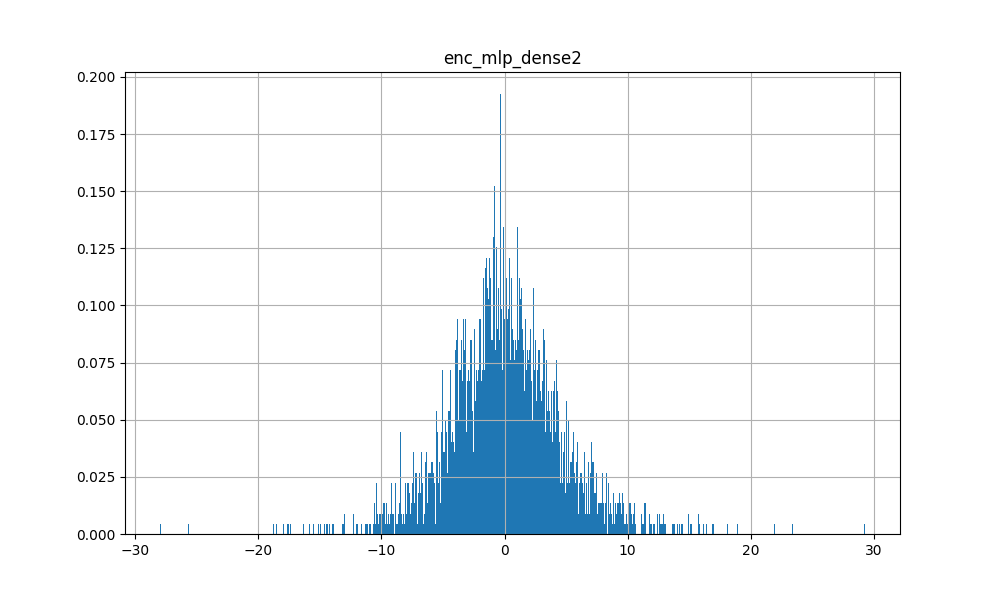

The table this chart was drawn from, first rows:
3.525122404098510742e-01, -1.143899559974670410e+00, 1.497765064239501953e+00, -5.939311981201171875e-01, 5.029975175857543945e-01, -3.513095378875732422e-01, -2.321810722351074219e+00, -5.538643598556518555e-01, 8.821507692337036133e-01, 1.543067693710327148e-01, -6.601273417472839355e-01, 4.689636826515197754e-01, 2.046638727188110352e+00, -2.703843593597412109e+00, -8.041453361511230469e-01, 2.878799736499786377e-01, 1.459421396255493164e+00, -2.399810791015625000e+00, -9.276862740516662598e-01, -6.023835539817810059e-01, 4.334377646446228027e-01, 1.276440024375915527e+00, -7.586359977722167969e-01, 1.291947126388549805e+00
-4.803202152252197266e+00, 4.958183288574218750e+00, 6.792629361152648926e-01, -1.493114352226257324e+00, 2.619135141372680664e+00, 8.306059837341308594e+00, 2.446037769317626953e+00, 1.485012292861938477e+00, 2.746036291122436523e+00, -4.978982508182525635e-01, 2.871605634689331055e+00, -6.825240254402160645e-01, -4.912193775177001953e+00, 6.422449588775634766e+00, 3.572988033294677734e+00, 1.619680762290954590e+00, -6.647764682769775391e+00, 5.978165149688720703e+00, 6.740835905075073242e-01, -2.808073520660400391e+00, -3.813939690589904785e-01, -4.290604114532470703e+00, 1.899181008338928223e-01, 2.704929351806640625e+00
2.673301219940185547e+00, -4.692317008972167969e+00, 4.177362442016601562e+00, -3.257939338684082031e+00, -2.373510599136352539e+00, -3.104287147521972656e+00, -2.991263389587402344e+00, -9.514894485473632812e-01, -3.041606664657592773e+00, -2.591334879398345947e-01, -8.320808410644531250e-01, 6.583747267723083496e-01, 3.631104469299316406e+00, -6.182853698730468750e+00, -2.711202621459960938e+00, -3.942175149917602539e+00, 3.616689682006835938e+00, -5.249022483825683594e+00, 2.355538368225097656e+00, 2.303017377853393555e-01, -6.334590315818786621e-01, 3.935724496841430664e+00, -2.612301111221313477e+00, -3.530568122863769531e+00
-2.197828531265258789e+00, -1.221544933319091797e+01, 1.006041908264160156e+01, -5.497667312622070312e+00, -2.907680988311767578e+00, 1.866414451599121094e+01, -2.173775196075439453e+00, -2.647649765014648438e+00, 4.344853401184082031e+00, 1.722518682479858398e+00, 2.800787448883056641e+00, 2.200151920318603516e+00, -1.295940399169921875e+00, -5.449746131896972656e+00, 3.449922561645507812e+00, -6.042085170745849609e+00, -3.162516951560974121e-01, -3.144262790679931641e+00, 1.771159934997558594e+01, -1.041534614562988281e+01, 4.073228836059570312e+00, -3.941779613494873047e+00, -1.088214683532714844e+01, -7.411616802215576172e+00
2.705074548721313477e-01, -7.570544242858886719e+00, 6.516854286193847656e+00, -3.971321582794189453e+00, -3.152578830718994141e+00, 7.939528465270996094e+00, -1.788509607315063477e+00, -1.293005943298339844e+00, 5.950079560279846191e-01, 6.644525527954101562e-01, 3.851243555545806885e-01, 1.238142490386962891e+00, 2.993744313716888428e-01, -4.775300502777099609e+00, 1.813068985939025879e-01, -6.140273094177246094e+00, 6.573109030723571777e-01, -3.313147544860839844e+00, 1.065309429168701172e+01, -5.020394325256347656e+00, 1.792744159698486328e+00, -3.066537976264953613e-01, -7.593729019165039062e+00, -6.450640678405761719e+00
1.453997850418090820e+00, -1.630852127075195312e+01, 1.496877574920654297e+01, -8.398246765136718750e+00, -7.313144207000732422e+00, 1.586930370330810547e+01, -1.533400774002075195e+00, -3.733150243759155273e+00, -2.617044746875762939e-01, 1.280004978179931641e+00, 3.290528059005737305e+00, 3.778453588485717773e+00, -1.372583389282226562e+00, -9.533014297485351562e+00, -1.245498538017272949e+00, -1.125169086456298828e+01, 9.375276565551757812e-01, -4.440420150756835938e+00, 2.343869590759277344e+01, -1.226621150970458984e+01, 3.822296857833862305e+00, -1.157863616943359375e+00, -1.550928688049316406e+01, -1.038040161132812500e+01
-2.000467061996459961e+00, -1.201061439514160156e+01, 9.005377769470214844e+00, -5.795508861541748047e+00, -2.190722465515136719e+00, 1.908783340454101562e+01, -3.132257938385009766e+00, -2.143863201141357422e+00, 4.599967002868652344e+00, 1.587479114532470703e+00, 1.807094573974609375e+00, 1.601769685745239258e+00, -8.403286337852478027e-01, -5.300828933715820312e+00, 4.250579357147216797e+00, -5.122499465942382812e+00, 3.343318104743957520e-01, -3.511733531951904297e+00, 1.699125099182128906e+01, -1.062298297882080078e+01, 4.041335105895996094e+00, -3.782675743103027344e+00, -9.853410720825195312e+00, -6.357964515686035156e+00
-3.041167736053466797e+00, -8.978323936462402344e+00, 1.027192592620849609e+01, -4.282506465911865234e+00, -3.411073684692382812e+00, 1.257273864746093750e+01, -3.397155404090881348e-01, -4.088056087493896484e+00, 2.035266876220703125e+00, 2.252859592437744141e+00, 4.354309558868408203e+00, 2.743499517440795898e+00, -1.003328323364257812e+00, -4.400842189788818359e+00, 1.202854394912719727e+00, -7.369968414306640625e+00, -9.506370425224304199e-01, -2.689496517181396484e+00, 1.424474620819091797e+01, -7.655364990234375000e+00, 2.852761268615722656e+00, -3.307857036590576172e+00, -9.182252883911132812e+00, -8.074491500854492188e+00
-6.596200942993164062e+00, -9.803431510925292969e+00, 1.028791618347167969e+01, -3.521232843399047852e+00, -1.391117215156555176e+00, 2.191960144042968750e+01, 1.409427523612976074e-01, -4.180709362030029297e+00, 7.119365692138671875e+00, 2.974526643753051758e+00, 5.768744468688964844e+00, 2.973992347717285156e+00, -3.475506782531738281e+00, -1.953868389129638672e+00, 5.233523368835449219e+00, -5.019226074218750000e+00, -3.403136730194091797e+00, -6.004584431648254395e-01, 1.669380378723144531e+01, -1.037754917144775391e+01, 4.531239032745361328e+00, -7.363293647766113281e+00, -1.005845260620117188e+01, -7.274057865142822266e+00
-3.975132942199707031e+00, -9.069412231445312500e+00, 1.017481040954589844e+01, -4.240839958190917969e+00, -2.371347427368164062e+00, 1.576352405548095703e+01, -7.734415531158447266e-01, -3.950645208358764648e+00, 4.092484474182128906e+00, 2.454725980758666992e+00, 4.420392990112304688e+00, 2.575525999069213867e+00, -1.359729766845703125e+00, -3.529651641845703125e+00, 2.764519929885864258e+00, -6.005777359008789062e+00, -1.584885597229003906e+00, -2.207145452499389648e+00, 1.459747219085693359e+01, -8.594313621520996094e+00, 3.335184574127197266e+00, -4.373274803161621094e+00, -9.060154914855957031e+00, -7.097342967987060547e+00
-4.448409557342529297e+00, -5.443785190582275391e+00, 7.335814476013183594e+00, -1.969488620758056641e+00, -1.233477473258972168e+00, 1.012128639221191406e+01, 1.367955207824707031e-01, -3.779330492019653320e+00, 2.662960052490234375e+00, 2.426572799682617188e+00, 4.302709102630615234e+00, 2.221515655517578125e+00, -1.018573760986328125e+00, -2.174517393112182617e+00, 1.998437166213989258e+00, -4.778944015502929688e+00, -1.505930542945861816e+00, -1.633429288864135742e+00, 9.025496482849121094e+00, -5.340262889862060547e+00, 2.145508050918579102e+00, -3.925828933715820312e+00, -5.812742233276367188e+00, -5.898747920989990234e+00
-1.031824588775634766e+00, -1.093131256103515625e+01, 1.016786479949951172e+01, -5.127284526824951172e+00, -4.410899639129638672e+00, 1.379281330108642578e+01, -8.221758604049682617e-01, -2.674996852874755859e+00, 1.639009475708007812e+00, 1.328244209289550781e+00, 2.794920206069946289e+00, 2.585519075393676758e+00, -1.436636686325073242e+00, -5.709571361541748047e+00, 7.364289760589599609e-01, -8.015899658203125000e+00, -5.009465813636779785e-01, -2.828042507171630859e+00, 1.655424499511718750e+01, -8.377915382385253906e+00, 3.092288732528686523e+00, -2.395056724548339844e+00, -1.122350788116455078e+01, -8.494256973266601562e+00
2.852319955825805664e+00, -3.117078065872192383e+00, 2.191546916961669922e+00, -2.569133758544921875e+00, -6.030755043029785156e-01, -8.777818679809570312e-01, -3.739063262939453125e+00, -8.183819055557250977e-02, -1.006420969963073730e+00, -5.621516704559326172e-02, -2.331248521804809570e+00, -9.134519100189208984e-02, 3.150335311889648438e+00, -4.344975471496582031e+00, -1.460550308227539062e+00, -1.337199330329895020e+00, 3.195243120193481445e+00, -3.796182632446289062e+00, 1.207800984382629395e+00, -2.391776800155639648e+00, 4.461130201816558838e-01, 2.924902439117431641e+00, -1.393734216690063477e+00, 6.272251605987548828e-01
2.024965763092041016e+00, -1.895635247230529785e+00, 1.938841938972473145e+00, -1.660830497741699219e+00, -2.238717824220657349e-01, -1.130386829376220703e+00, -3.119840145111083984e+00, -3.300691843032836914e-01, -2.012927830219268799e-01, -2.321055531501770020e-02, -1.669033408164978027e+00, 2.401368618011474609e-01, 2.785665273666381836e+00, -3.726406812667846680e+00, -1.460132837295532227e+00, -5.135025978088378906e-01, 2.428094387054443359e+00, -2.983824729919433594e+00, 6.257364153861999512e-02, -1.584595918655395508e+00, 4.001545310020446777e-01, 2.351739168167114258e+00, -1.050595760345458984e+00, 1.415443420410156250e+00
-4.413084983825683594e+00, -7.376206398010253906e+00, 9.270090103149414062e+00, -3.191587448120117188e+00, -1.977073788642883301e+00, 1.291093826293945312e+01, -1.196315288543701172e-01, -4.111368179321289062e+00, 3.129993915557861328e+00, 2.514927864074707031e+00, 4.783821105957031250e+00, 2.544000387191772461e+00, -1.307445049285888672e+00, -2.954680442810058594e+00, 2.198016405105590820e+00, -5.711164474487304688e+00, -1.640108704566955566e+00, -1.910467505455017090e+00, 1.214714431762695312e+01, -7.107931613922119141e+00, 2.671717166900634766e+00, -4.178487300872802734e+00, -7.687643051147460938e+00, -6.659718513488769531e+00
4.057875633239746094e+00, -5.841633319854736328e+00, 4.658909797668457031e+00, -4.841349124908447266e+00, -3.024743795394897461e+00, 6.832778453826904297e-03, -4.180720329284667969e+00, -5.520945787429809570e-02, -2.390939712524414062e+00, -4.702350199222564697e-01, -2.688353061676025391e+00, -2.574217319488525391e-02, 3.578747749328613281e+00, -6.337572574615478516e+00, -2.334481716156005859e+00, -4.835846424102783203e+00, 3.782500743865966797e+00, -5.421908855438232422e+00, 5.535109519958496094e+00, -2.750299453735351562e+00, 1.065168380737304688e-01, 4.080592632293701172e+00, -4.216636657714843750e+00, -3.187687397003173828e+00
-5.930105686187744141e+00, -1.820608377456665039e+00, 4.180545806884765625e+00, -7.011088132858276367e-01, 1.788545966148376465e+00, 1.043491935729980469e+01, -1.091383099555969238e-01, -2.606951951980590820e+00, 4.403815269470214844e+00, 2.221622228622436523e+00, 4.034688949584960938e+00, 1.050334930419921875e+00, -1.310694217681884766e+00, 8.468709588050842285e-01, 3.843937397003173828e+00, -1.102471351623535156e+00, -2.703183174133300781e+00, -3.169989585876464844e-02, 4.328976154327392578e+00, -3.863206386566162109e+00, 1.231206893920898438e+00, -4.644825458526611328e+00, -2.198550939559936523e+00, -2.140366554260253906e+00
5.590421199798583984e+00, -5.749361038208007812e+00, 3.099701642990112305e+00, -4.408056735992431641e+00, -2.270162105560302734e+00, -1.789675712585449219e+00, -5.980494022369384766e+00, -1.311250030994415283e-01, -3.157185792922973633e+00, -2.822073400020599365e-01, -3.900751352310180664e+00, -2.936510443687438965e-01, 5.135140895843505859e+00, -8.206566810607910156e+00, -2.403592586517333984e+00, -3.220829963684082031e+00, 6.618911743164062500e+00, -5.950212478637695312e+00, 4.053442001342773438e+00, -4.471111297607421875e+00, 7.314974665641784668e-01, 4.398735046386718750e+00, -2.572589159011840820e+00, 7.453602552413940430e-01
-1.661269217729568481e-01, -5.391363143920898438e+00, 3.465734481811523438e+00, -2.829898595809936523e+00, -7.938740849494934082e-01, 7.812883377075195312e+00, -2.866586208343505859e+00, -1.848060786724090576e-01, 2.154593229293823242e+00, 6.065503358840942383e-01, -1.439243793487548828e+00, 1.287385821342468262e-01, 6.602446436882019043e-01, -2.800570011138916016e+00, 1.678684234619140625e+00, -3.135609149932861328e+00, 7.810792922973632812e-01, -2.888081073760986328e+00, 6.698029518127441406e+00, -4.085943222045898438e+00, 1.893767595291137695e+00, -5.613855719566345215e-01, -4.776083469390869141e+00, -3.806073665618896484e+00
3.108129978179931641e+00, -6.871023178100585938e+00, 7.581790924072265625e+00, -4.272655010223388672e+00, -4.677215099334716797e+00, -2.363558530807495117e+00, -1.555000066757202148e+00, -2.656579732894897461e+00, -5.031694889068603516e+00, 6.836349964141845703e-01, 8.802523612976074219e-01, 1.968881607055664062e+00, 2.589577436447143555e+00, -7.378530979156494141e+00, -4.089344501495361328e+00, -7.816497802734375000e+00, 3.216745376586914062e+00, -4.961025714874267578e+00, 7.173121929168701172e+00, -2.310582637786865234e+00, 9.706139564514160156e-03, 3.209534883499145508e+00, -5.581899642944335938e+00, -6.595083713531494141e+00
-4.496009826660156250e+00, -8.837414741516113281e+00, 1.185458850860595703e+01, -3.948149442672729492e+00, -3.326049804687500000e+00, 1.435477924346923828e+01, 1.024090886116027832e+00, -4.507323265075683594e+00, 1.856430053710937500e+00, 2.407401323318481445e+00, 6.259849548339843750e+00, 3.375249385833740234e+00, -2.809565067291259766e+00, -3.836189508438110352e+00, 1.129689335823059082e+00, -7.703001499176025391e+00, -2.417574167251586914e+00, -1.088765382766723633e+00, 1.538561534881591797e+01, -8.456381797790527344e+00, 2.429953098297119141e+00, -4.502368450164794922e+00, -1.040170860290527344e+01, -7.514302730560302734e+00
-2.503244400024414062e+00, -9.630139350891113281e+00, 6.558551788330078125e+00, -3.944931507110595703e+00, -8.333978056907653809e-01, 1.688791275024414062e+01, -3.084410190582275391e+00, -1.525768041610717773e+00, 5.113070011138916016e+00, 1.510740876197814941e+00, 1.132967591285705566e+00, 1.074675083160400391e+00, -5.359969735145568848e-01, -4.023486614227294922e+00, 4.504356861114501953e+00, -3.470585346221923828e+00, 2.273983955383300781e-01, -3.074765205383300781e+00, 1.308101177215576172e+01, -8.435725212097167969e+00, 3.699922561645507812e+00, -3.839897632598876953e+00, -7.967510700225830078e+00, -5.130744934082031250e+00
4.185303211212158203e+00, -3.998475790023803711e+00, 2.352107048034667969e+00, -3.207022905349731445e+00, -1.104661941528320312e+00, -7.722128629684448242e-01, -4.668708324432373047e+00, -1.092246472835540771e-01, -1.707036972045898438e+00, -9.926587343215942383e-03, -3.369067430496215820e+00, -1.218160390853881836e-01, 3.681949138641357422e+00, -5.668324470520019531e+00, -1.580261349678039551e+00, -1.851679325103759766e+00, 4.502967834472656250e+00, -4.100915908813476562e+00, 2.586465120315551758e+00, -4.157979488372802734e+00, 1.018540978431701660e+00, 3.131387233734130859e+00, -1.815082788467407227e+00, 1.349473237991333008e+00
-4.809949994087219238e-01, -1.049088382720947266e+01, 9.399486541748046875e+00, -5.329132080078125000e+00, -3.594341754913330078e+00, 1.283161449432373047e+01, -2.063400745391845703e+00, -2.361690282821655273e+00, 1.820040225982666016e+00, 1.242823839187622070e+00, 1.829114675521850586e+00, 1.981817245483398438e+00, -1.997759342193603516e-01, -5.827734947204589844e+00, 1.149457931518554688e+00, -6.742269992828369141e+00, 4.363767802715301514e-01, -3.651919841766357422e+00, 1.491787815093994141e+01, -8.126082420349121094e+00, 2.928164720535278320e+00, -1.703205585479736328e+00, -9.725945472717285156e+00, -7.181047916412353516e+00
-7.219288349151611328e+00, -3.986376523971557617e+00, 7.102259635925292969e+00, -1.216657400131225586e+00, 8.038722872734069824e-01, 1.600128746032714844e+01, 1.279762148857116699e+00, -2.925572395324707031e+00, 5.336994171142578125e+00, 2.371069669723510742e+00, 5.600402355194091797e+00, 1.993695974349975586e+00, -4.006822109222412109e+00, 9.121840596199035645e-01, 4.501582622528076172e+00, -2.528266429901123047e+00, -4.400159835815429688e+00, 1.541116118431091309e+00, 9.490139961242675781e+00, -6.727695941925048828e+00, 2.206404209136962891e+00, -6.545516967773437500e+00, -6.015271186828613281e+00, -3.256224155426025391e+00
-5.459926128387451172e+00, -5.090688228607177734e+00, 6.392766952514648438e+00, -1.720013618469238281e+00, 3.053860664367675781e-01, 1.367758178710937500e+01, -6.466361284255981445e-01, -3.189688444137573242e+00, 5.476832389831542969e+00, 2.492430686950683594e+00, 3.782510757446289062e+00, 1.676892280578613281e+00, -1.259968519210815430e+00, -7.851703166961669922e-01, 4.050042629241943359e+00, -2.694335460662841797e+00, -2.177635908126831055e+00, -1.126291513442993164e+00, 8.711956024169921875e+00, -6.024658203125000000e+00, 2.742207050323486328e+00, -4.961563110351562500e+00, -5.286635875701904297e+00, -4.414734840393066406e+00
-5.785322189331054688e+00, -7.429153919219970703e+00, 9.308813095092773438e+00, -2.615788698196411133e+00, -1.270331621170043945e+00, 1.618301391601562500e+01, 3.511978387832641602e-01, -3.990822553634643555e+00, 4.850201606750488281e+00, 2.646515130996704102e+00, 5.455148696899414062e+00, 2.692673921585083008e+00, -2.537091255187988281e+00, -2.012031793594360352e+00, 3.430476188659667969e+00, -4.882634162902832031e+00, -2.794508457183837891e+00, -8.139868974685668945e-01, 1.293918609619140625e+01, -7.882448673248291016e+00, 3.085182905197143555e+00, -5.667729854583740234e+00, -8.368046760559082031e+00, -6.134204387664794922e+00
-4.115354061126708984e+00, 1.051351666450500488e+00, 3.699331760406494141e+00, -1.945610404014587402e+00, 1.360757708549499512e+00, 7.389922142028808594e+00, 1.244391560554504395e+00, -2.719267606735229492e-01, 1.079158782958984375e+00, -4.543578624725341797e-02, 3.636757135391235352e+00, 3.838476240634918213e-01, -3.137157917022705078e+00, 2.431807518005371094e+00, 1.789800882339477539e+00, -7.716498970985412598e-01, -4.709499835968017578e+00, 2.905336856842041016e+00, 3.021301507949829102e+00, -3.476883888244628906e+00, -3.093953132629394531e-01, -3.345849037170410156e+00, -2.122514486312866211e+00, 4.388858079910278320e-01
1.072173118591308594e+00, -6.348648548126220703e+00, 6.815702438354492188e+00, -3.874422550201416016e+00, -3.630027532577514648e+00, 3.006147384643554688e+00, -1.500338435173034668e+00, -2.036779642105102539e+00, -1.715756416320800781e+00, 7.837238311767578125e-01, 8.113316297531127930e-01, 1.447270154953002930e+00, 1.409081935882568359e+00, -5.290042877197265625e+00, -1.648369550704956055e+00, -6.707559585571289062e+00, 1.441697001457214355e+00, -3.837887287139892578e+00, 8.419552803039550781e+00, -3.562184810638427734e+00, 8.822385072708129883e-01, 1.126001596450805664e+00, -6.167726039886474609e+00, -6.276391983032226562e+00
-4.158309936523437500e+00, -1.797396659851074219e+01, 1.147079563140869141e+01, -7.664267539978027344e+00, -3.264156103134155273e+00, 2.927649307250976562e+01, -3.516967773437500000e+00, -2.532112598419189453e+00, 7.398011684417724609e+00, 1.895443558692932129e+00, 4.065318107604980469e+00, 2.035781145095825195e+00, -2.972160339355468750e+00, -7.336600780487060547e+00, 7.368364810943603516e+00, -5.872228145599365234e+00, 9.399302601814270020e-01, -3.890231609344482422e+00, 2.716962432861328125e+01, -1.631847190856933594e+01, 5.808011054992675781e+00, -6.419661998748779297e+00, -1.431854915618896484e+01, -9.126724243164062500e+00
-4.542289733886718750e+00, -3.566584825515747070e+00, 5.855926513671875000e+00, -1.551376104354858398e+00, 2.212302386760711670e-01, 9.107851028442382812e+00, -3.201248645782470703e-01, -3.056817293167114258e+00, 3.017659902572631836e+00, 2.142551898956298828e+00, 3.945241451263427734e+00, 1.516204476356506348e+00, -6.289705634117126465e-01, -1.047964692115783691e+00, 2.530312776565551758e+00, -2.826951265335083008e+00, -1.734555363655090332e+00, -1.199077367782592773e+00, 6.202612400054931641e+00, -4.309951305389404297e+00, 1.435158967971801758e+00, -3.595620155334472656e+00, -3.759605646133422852e+00, -3.753492355346679688e+00
1.058274269104003906e+00, -1.022986221313476562e+01, 9.474545478820800781e+00, -5.500836372375488281e+00, -4.816476821899414062e+00, 9.263759613037109375e+00, -1.714502096176147461e+00, -2.158561229705810547e+00, -2.908810079097747803e-01, 7.954921722412109375e-01, 1.328539967536926270e+00, 2.096886157989501953e+00, 1.457541584968566895e-01, -6.687888145446777344e+00, -8.463498353958129883e-01, -8.173260688781738281e+00, 9.867277741432189941e-01, -3.969168663024902344e+00, 1.451012516021728516e+01, -6.943746566772460938e+00, 2.237821817398071289e+00, -8.297532796859741211e-02, -1.014488792419433594e+01, -7.855374813079833984e+00
2.603372335433959961e+00, -2.067715167999267578e+00, 1.898715257644653320e+00, -1.844266414642333984e+00, -3.395617604255676270e-01, -1.473745346069335938e+00, -3.304736137390136719e+00, -2.710215151309967041e-01, -6.344194412231445312e-01, -1.510563492774963379e-02, -2.018382072448730469e+00, 1.824040412902832031e-01, 2.947833538055419922e+00, -3.984564781188964844e+00, -1.625366687774658203e+00, -6.336514353752136230e-01, 2.756220817565917969e+00, -3.043253421783447266e+00, 2.400880157947540283e-01, -2.078984260559082031e+00, 4.894228875637054443e-01, 2.596652507781982422e+00, -1.004139542579650879e+00, 1.652021646499633789e+00
5.551550388336181641e+00, -7.283593654632568359e+00, 6.794414520263671875e+00, -5.789818286895751953e+00, -5.422207832336425781e+00, -2.898976325988769531e+00, -3.258048534393310547e+00, -9.547582864761352539e-01, -5.283210277557373047e+00, -6.207242012023925781e-01, -1.931585907936096191e+00, 1.031982898712158203e+00, 3.605499029159545898e+00, -8.231451034545898438e+00, -5.046728610992431641e+00, -7.894677162170410156e+00, 4.257941246032714844e+00, -6.069706439971923828e+00, 7.495090961456298828e+00, -2.244677543640136719e+00, -4.040791392326354980e-01, 5.605081558227539062e+00, -6.183200359344482422e+00, -5.424417972564697266e+00
2.057196855545043945e+00, -8.328670501708984375e+00, 8.683015823364257812e+00, -5.048135280609130859e+00, -5.014418601989746094e+00, 3.748534679412841797e+00, -1.632973432540893555e+00, -2.325978755950927734e+00, -2.423355340957641602e+00, 6.674776077270507812e-01, 9.244365692138671875e-01, 1.925438880920410156e+00, 1.344691276550292969e+00, -6.795360565185546875e+00, -2.589561223983764648e+00, -8.369606018066406250e+00, 1.843918323516845703e+00, -4.429185390472412109e+00, 1.129344272613525391e+01, -4.791524887084960938e+00, 1.168211817741394043e+00, 1.634324312210083008e+00, -8.301733970642089844e+00, -7.365872859954833984e+00
-1.202507853507995605e+00, -8.342700004577636719e+00, 7.713970184326171875e+00, -4.386337280273437500e+00, -2.467991113662719727e+00, 1.168959426879882812e+01, -2.077435493469238281e+00, -2.024556398391723633e+00, 2.508283853530883789e+00, 1.273452520370483398e+00, 1.456485986709594727e+00, 1.431910872459411621e+00, 5.663323402404785156e-02, -4.310580253601074219e+00, 1.736156225204467773e+00, -5.432681083679199219e+00, 7.260777056217193604e-02, -3.203924655914306641e+00, 1.210371017456054688e+01, -6.727156639099121094e+00, 2.517306327819824219e+00, -1.820101737976074219e+00, -7.778262615203857422e+00, -6.220281124114990234e+00
-4.962892055511474609e+00, -7.205210685729980469e+00, 8.635231018066406250e+00, -3.177645206451416016e+00, -5.985646843910217285e-01, 1.645274162292480469e+01, -7.461381554603576660e-01, -3.351574182510375977e+00, 5.540155887603759766e+00, 2.462203264236450195e+00, 4.225879192352294922e+00, 2.078814268112182617e+00, -1.845149040222167969e+00, -1.713306903839111328e+00, 4.040452957153320312e+00, -3.719751119613647461e+00, -2.402026653289794922e+00, -1.082152366638183594e+00, 1.222429656982421875e+01, -8.030581474304199219e+00, 3.166987895965576172e+00, -5.053165435791015625e+00, -7.411770343780517578e+00, -4.996304512023925781e+00
3.917889118194580078e+00, -3.828095197677612305e+00, 2.633946657180786133e+00, -3.400257825851440430e+00, -1.173723816871643066e+00, 3.098264336585998535e-02, -4.474513053894042969e+00, -4.619777202606201172e-03, -1.193921566009521484e+00, -4.938915371894836426e-02, -3.369128465652465820e+00, -1.331339478492736816e-01, 3.301963806152343750e+00, -5.061726093292236328e+00, -1.442585468292236328e+00, -2.037280082702636719e+00, 3.826055526733398438e+00, -3.705831527709960938e+00, 2.966804981231689453e+00, -4.069988250732421875e+00, 9.626151919364929199e-01, 2.962211132049560547e+00, -2.120122194290161133e+00, 9.207864403724670410e-01
-2.257571458816528320e+00, -3.062673091888427734e+00, 5.858016014099121094e+00, -2.894399642944335938e+00, -3.824606537818908691e-01, 4.792153835296630859e+00, -3.280313611030578613e-01, -2.585004091262817383e+00, -2.631975114345550537e-01, 1.357700347900390625e+00, 3.364770650863647461e+00, 1.309871554374694824e+00, 4.032671451568603516e-02, -1.659864306449890137e+00, 4.681805372238159180e-01, -3.372802734375000000e+00, -1.208202481269836426e+00, -1.231979489326477051e+00, 4.963181495666503906e+00, -3.670351028442382812e+00, 5.212252736091613770e-01, -1.556075811386108398e+00, -2.715804576873779297e+00, -3.081389427185058594e+00
1.818113565444946289e+00, -2.736106157302856445e+00, 2.743221521377563477e+00, -2.326311349868774414e+00, -1.066316723823547363e+00, -1.236781835556030273e+00, -2.633162736892700195e+00, -3.052495419979095459e-01, -1.050460934638977051e+00, -1.251370310783386230e-01, -1.167812943458557129e+00, 1.299523711204528809e-01, 2.808651447296142578e+00, -3.792694091796875000e+00, -1.521892547607421875e+00, -2.206755876541137695e+00, 2.060323238372802734e+00, -3.596830844879150391e+00, 1.158623576164245605e+00, -4.940234422683715820e-01, -3.090729713439941406e-01, 2.818879365921020508e+00, -1.628366231918334961e+00, -1.669196963310241699e+00
8.345600366592407227e-01, -4.986384868621826172e+00, 3.992676496505737305e+00, -2.964559078216552734e+00, -2.103883028030395508e+00, 4.305560588836669922e+00, -2.203003406524658203e+00, -4.002715945243835449e-01, 1.595940589904785156e-01, 2.654443085193634033e-01, -1.077868461608886719e+00, 4.088674187660217285e-01, 1.149927020072937012e+00, -3.723850250244140625e+00, -1.652069091796875000e-01, -4.558496475219726562e+00, 1.078157544136047363e+00, -3.200029850006103516e+00, 6.376413345336914062e+00, -2.843666553497314453e+00, 1.006499767303466797e+00, 8.256239295005798340e-01, -5.028094768524169922e+00, -4.666005134582519531e+00
4.672503471374511719e+00, -7.459594249725341797e+00, 1.134508609771728516e+00, -3.560802221298217773e+00, -9.584751129150390625e-01, 2.365446805953979492e+00, -5.489069938659667969e+00, -5.163372755050659180e-01, -3.398236751556396484e+00, 1.149479627609252930e+00, -4.370421886444091797e+00, -2.502016425132751465e-01, 3.239836931228637695e+00, -7.721463203430175781e+00, 1.009405374526977539e+00, -3.054512023925781250e+00, 7.642395019531250000e+00, -4.834276676177978516e+00, 6.508147239685058594e+00, -8.365710258483886719e+00, 3.491878986358642578e+00, 1.084082722663879395e+00, -2.045986175537109375e+00, 4.349905848503112793e-01
4.081842422485351562e+00, -3.463428020477294922e+00, 2.403701305389404297e+00, -3.045604228973388672e+00, -1.106973290443420410e+00, -1.427588224411010742e+00, -4.363862037658691406e+00, -8.325397968292236328e-02, -1.649241447448730469e+00, -1.219204366207122803e-01, -3.101766347885131836e+00, -7.578068971633911133e-02, 3.651277780532836914e+00, -5.343858718872070312e+00, -1.945143580436706543e+00, -1.708596229553222656e+00, 4.082237243652343750e+00, -3.946846008300781250e+00, 1.940083146095275879e+00, -3.440032958984375000e+00, 6.698229908943176270e-01, 3.372249603271484375e+00, -1.659622430801391602e+00, 1.378141403198242188e+00
-3.159471988677978516e+00, -1.211927509307861328e+01, 9.554790496826171875e+00, -5.898347377777099609e+00, -2.040498733520507812e+00, 2.175595474243164062e+01, -2.597748279571533203e+00, -2.340030431747436523e+00, 5.875505924224853516e+00, 1.825874567031860352e+00, 2.572945594787597656e+00, 1.754828691482543945e+00, -1.726471900939941406e+00, -4.381987094879150391e+00, 5.193521976470947266e+00, -5.150909900665283203e+00, -7.910630106925964355e-01, -2.725830554962158203e+00, 1.817361259460449219e+01, -1.133812522888183594e+01, 4.389541625976562500e+00, -4.918410778045654297e+00, -1.028936004638671875e+01, -6.855953216552734375e+00
2.804851293563842773e+00, -3.756934642791748047e+00, 3.571121454238891602e+00, -3.036993026733398438e+00, -2.393702507019042969e+00, -2.144462108612060547e+00, -2.555144309997558594e+00, -4.900498390197753906e-01, -2.543692827224731445e+00, -2.052435576915740967e-01, -1.285702943801879883e+00, 3.731240630149841309e-01, 3.048038721084594727e+00, -4.918205738067626953e+00, -2.450285434722900391e+00, -4.010349273681640625e+00, 2.598250865936279297e+00, -4.149189949035644531e+00, 2.763473272323608398e+00, -5.340678691864013672e-01, -4.545279741287231445e-01, 3.546420097351074219e+00, -2.698095798492431641e+00, -3.225839138031005859e+00
-4.941952705383300781e+00, 7.171565055847167969e+00, -4.573845863342285156e-01, -2.029301881790161133e+00, 2.788215875625610352e+00, 8.553886413574218750e+00, 3.816609859466552734e+00, 2.638347387313842773e+00, 2.375456571578979492e+00, -1.180816411972045898e+00, 2.723913192749023438e+00, -1.212433576583862305e+00, -6.497634887695312500e+00, 8.891086578369140625e+00, 3.925627708435058594e+00, 2.182624578475952148e+00, -8.403844833374023438e+00, 8.419885635375976562e+00, 3.193586170673370361e-01, -2.950194835662841797e+00, -5.998958945274353027e-01, -4.725319862365722656e+00, 9.982027411460876465e-01, 3.730066299438476562e+00
-4.060948848724365234e+00, -4.426882266998291016e+00, 6.565863609313964844e+00, -2.186050653457641602e+00, -4.453161358833312988e-01, 9.149606704711914062e+00, -5.265111327171325684e-01, -3.389641046524047852e+00, 2.623689889907836914e+00, 2.250493049621582031e+00, 3.783254146575927734e+00, 1.705182552337646484e+00, -3.410604596138000488e-01, -1.703114986419677734e+00, 2.152590274810791016e+00, -3.664948701858520508e+00, -1.304920911788940430e+00, -1.783336639404296875e+00, 7.240094184875488281e+00, -4.826634883880615234e+00, 1.661221742630004883e+00, -3.247105121612548828e+00, -4.287431716918945312e+00, -4.416301250457763672e+00
2.120968580245971680e+00, -3.418532848358154297e+00, 3.305607557296752930e+00, -2.704958915710449219e+00, -1.605384826660156250e+00, -2.000726461410522461e+00, -2.757440567016601562e+00, -5.264111757278442383e-01, -1.770890474319458008e+00, -2.220935523509979248e-01, -9.954566955566406250e-01, 3.082402348518371582e-01, 3.174510002136230469e+00, -4.712152481079101562e+00, -1.964675188064575195e+00, -2.871627569198608398e+00, 2.625988960266113281e+00, -4.224794864654541016e+00, 1.585518002510070801e+00, -9.015667438507080078e-02, -5.264262557029724121e-01, 3.296700239181518555e+00, -1.957182407379150391e+00, -2.442109107971191406e+00
-4.735383033752441406e+00, -5.032672405242919922e+00, 3.582427978515625000e+00, -1.366764664649963379e+00, 1.210930228233337402e+00, 1.509907817840576172e+01, -1.465124845504760742e+00, -1.214075803756713867e+00, 6.479201793670654297e+00, 1.763003826141357422e+00, 1.140982031822204590e+00, 7.205057144165039062e-01, -1.749416351318359375e+00, 1.443150043487548828e-01, 5.133514881134033203e+00, -1.460938453674316406e+00, -2.116486549377441406e+00, -7.940217256546020508e-01, 7.731961727142333984e+00, -5.495922565460205078e+00, 3.194315910339355469e+00, -4.905474662780761719e+00, -4.994368553161621094e+00, -3.872070789337158203e+00
-3.756499767303466797e+00, -4.540302753448486328e+00, 5.902333259582519531e+00, -1.951375126838684082e+00, -5.817117094993591309e-01, 8.179295539855957031e+00, -6.509268283843994141e-01, -3.257217168807983398e+00, 2.425087451934814453e+00, 2.225599288940429688e+00, 3.378909349441528320e+00, 1.563034296035766602e+00, 1.056429743766784668e-01, -2.002240657806396484e+00, 2.129973411560058594e+00, -3.802075147628784180e+00, -8.085865378379821777e-01, -2.232823848724365234e+00, 6.822838783264160156e+00, -4.157986164093017578e+00, 1.711114883422851562e+00, -2.968782901763916016e+00, -4.019980430603027344e+00, -5.152997016906738281e+00
2.991395950317382812e+00, -3.038782596588134766e+00, 3.011142730712890625e+00, -3.175515413284301758e+00, -1.384760022163391113e+00, -2.033467739820480347e-01, -3.375226497650146484e+00, 5.911436676979064941e-02, -8.315448760986328125e-01, -2.334746420383453369e-01, -2.448226928710937500e+00, -3.694331645965576172e-02, 2.703863620758056641e+00, -3.882612466812133789e+00, -1.787500619888305664e+00, -2.417621135711669922e+00, 2.332706689834594727e+00, -3.286716461181640625e+00, 2.435463428497314453e+00, -2.326345205307006836e+00, 1.910798251628875732e-01, 3.080384969711303711e+00, -2.311791181564331055e+00, -4.959441423416137695e-01
1.080982446670532227e+00, -1.071247935295104980e+00, 1.485923290252685547e+00, -7.991226911544799805e-01, 3.609419465065002441e-01, -8.124362230300903320e-01, -2.319656848907470703e+00, -4.298070371150970459e-01, 3.995974659919738770e-01, 1.530843526124954224e-01, -1.088548183441162109e+00, 4.039682149887084961e-01, 2.062145471572875977e+00, -2.667229413986206055e+00, -1.055036783218383789e+00, 1.343734562397003174e-01, 1.474791646003723145e+00, -2.160243988037109375e+00, -7.886804342269897461e-01, -1.195063114166259766e+00, 5.023822188377380371e-01, 1.572248458862304688e+00, -6.861340403556823730e-01, 1.557135224342346191e+00
5.289111137390136719e+00, -9.726327896118164062e+00, 7.232740402221679688e+00, -6.830719947814941406e+00, -5.014440536499023438e+00, 3.260332822799682617e+00, -4.593255519866943359e+00, -3.399367034435272217e-01, -3.144305229187011719e+00, -5.379463434219360352e-01, -2.673517465591430664e+00, 6.262305378913879395e-01, 3.158411264419555664e+00, -8.863734245300292969e+00, -2.689026117324829102e+00, -7.482410907745361328e+00, 4.521750450134277344e+00, -6.381377696990966797e+00, 1.118065834045410156e+01, -5.498770713806152344e+00, 9.212267994880676270e-01, 4.019061088562011719e+00, -7.781435966491699219e+00, -5.274081707000732422e+00
2.642464160919189453e+00, -2.129064559936523438e+00, 2.136981964111328125e+00, -2.352277994155883789e+00, -4.794708490371704102e-01, -7.045543193817138672e-02, -3.123407840728759766e+00, 1.449269056320190430e-02, -2.790102660655975342e-01, 5.031853914260864258e-03, -2.491023540496826172e+00, 4.920184612274169922e-02, 2.276334285736083984e+00, -2.979582548141479492e+00, -1.357690811157226562e+00, -1.137042045593261719e+00, 1.931868553161621094e+00, -2.428860425949096680e+00, 1.176647543907165527e+00, -2.665309906005859375e+00, 6.047711968421936035e-01, 2.435914039611816406e+00, -1.427489638328552246e+00, 1.013023614883422852e+00
7.183217048645019531e+00, -8.548171043395996094e+00, 5.675942420959472656e+00, -7.184695720672607422e+00, -4.805035591125488281e+00, -7.813394665718078613e-01, -6.359830856323242188e+00, 2.791368961334228516e-02, -4.683062076568603516e+00, -9.366614818572998047e-01, -4.413828372955322266e+00, -3.532272577285766602e-02, 5.236866950988769531e+00, -1.004561424255371094e+01, -3.825852394104003906e+00, -6.504365444183349609e+00, 7.021844387054443359e+00, -7.427532196044921875e+00, 8.203323364257812500e+00, -4.855191230773925781e+00, 1.637029647827148438e-01, 6.042546272277832031e+00, -5.257943630218505859e+00, -2.180925369262695312e+00
-1.944795489311218262e+00, -2.189735174179077148e+00, 1.425651669502258301e+00, -6.887731552124023438e-01, 6.527677178382873535e-01, 6.516090393066406250e+00, -1.174578547477722168e+00, -2.672929465770721436e-01, 2.740490913391113281e+00, 9.203342199325561523e-01, -8.691858053207397461e-01, 1.944273114204406738e-01, -6.024405360221862793e-01, 1.207608580589294434e-01, 1.913221836090087891e+00, -1.609828352928161621e+00, -1.030892014503479004e+00, -8.483303785324096680e-01, 2.800060272216796875e+00, -2.406242132186889648e+00, 1.641687154769897461e+00, -1.583088397979736328e+00, -2.632898092269897461e+00, -2.483996868133544922e+00
2.342183351516723633e+00, -3.371081829071044922e+00, 3.291685581207275391e+00, -2.951756715774536133e+00, -1.799706816673278809e+00, 5.909317731857299805e-02, -2.714433193206787109e+00, -1.308563947677612305e-01, -1.087428331375122070e+00, -1.384411752223968506e-01, -1.762749195098876953e+00, 1.212996244430541992e-01, 2.389173507690429688e+00, -3.871333122253417969e+00, -1.663138151168823242e+00, -3.328549385070800781e+00, 1.924910664558410645e+00, -3.406554222106933594e+00, 3.129327774047851562e+00, -1.688824892044067383e+00, 5.422720313072204590e-02, 2.724644422531127930e+00, -2.910473346710205078e+00, -2.272586345672607422e+00
-4.989983081817626953e+00, -8.492756843566894531e+00, 8.439092636108398438e+00, -3.923068523406982422e+00, -6.604850292205810547e-01, 1.894921684265136719e+01, -1.508254170417785645e+00, -3.212097883224487305e+00, 6.537042140960693359e+00, 2.517451047897338867e+00, 3.663257598876953125e+00, 1.877748966217041016e+00, -1.609682798385620117e+00, -1.951563835144042969e+00, 5.097418785095214844e+00, -3.781829595565795898e+00, -2.052524328231811523e+00, -1.681959629058837891e+00, 1.376238727569580078e+01, -8.968878746032714844e+00, 3.873558521270751953e+00, -5.525103569030761719e+00, -7.749738693237304688e+00, -5.744999885559082031e+00
-3.345449209213256836e+00, -5.311091423034667969e+00, 3.257120847702026367e+00, -1.650591015815734863e+00, 2.529653608798980713e-01, 1.309334468841552734e+01, -1.431682586669921875e+00, -6.246402263641357422e-01, 5.038123130798339844e+00, 1.274951934814453125e+00, 2.612731158733367920e-01, 5.678728222846984863e-01, -1.549089431762695312e+00, -6.674282550811767578e-01, 3.965174674987792969e+00, -2.562150001525878906e+00, -1.544327974319458008e+00, -1.134666681289672852e+00, 7.898486614227294922e+00, -4.787433147430419922e+00, 2.766799926757812500e+00, -3.635496139526367188e+00, -5.517413616180419922e+00, -4.650998592376708984e+00
-6.386117637157440186e-02, -8.645136356353759766e-01, 1.045224070549011230e+00, -6.608345508575439453e-01, 6.878715753555297852e-01, -6.454181671142578125e-02, -1.659110784530639648e+00, -3.441774249076843262e-01, 7.153757214546203613e-01, 3.571088314056396484e-01, -3.953314423561096191e-01, 8.130890130996704102e-02, 1.831976175308227539e+00, -1.304161071777343750e+00, 7.282453775405883789e-02, -2.215341925621032715e-01, 3.984977602958679199e-01, -1.935469031333923340e+00, -1.095338940620422363e+00, 1.745842695236206055e-01, -7.475852966308593750e-03, 1.240574121475219727e+00, 7.172352075576782227e-02, -7.061210870742797852e-01
-3.994365215301513672e+00, -3.823271274566650391e+00, 3.956970691680908203e+00, -1.422637462615966797e+00, 3.607203960418701172e-01, 9.922777175903320312e+00, -1.175344944000244141e+00, -1.914537429809570312e+00, 4.072418689727783203e+00, 1.735862970352172852e+00, 1.875380277633666992e+00, 7.831676006317138672e-01, -2.592120766639709473e-01, -7.958547472953796387e-01, 3.338344573974609375e+00, -2.441176652908325195e+00, -1.245595574378967285e+00, -1.733044147491455078e+00, 5.963429927825927734e+00, -3.779057502746582031e+00, 1.947216510772705078e+00, -3.294724941253662109e+00, -3.714715719223022461e+00, -4.299256801605224609e+00
